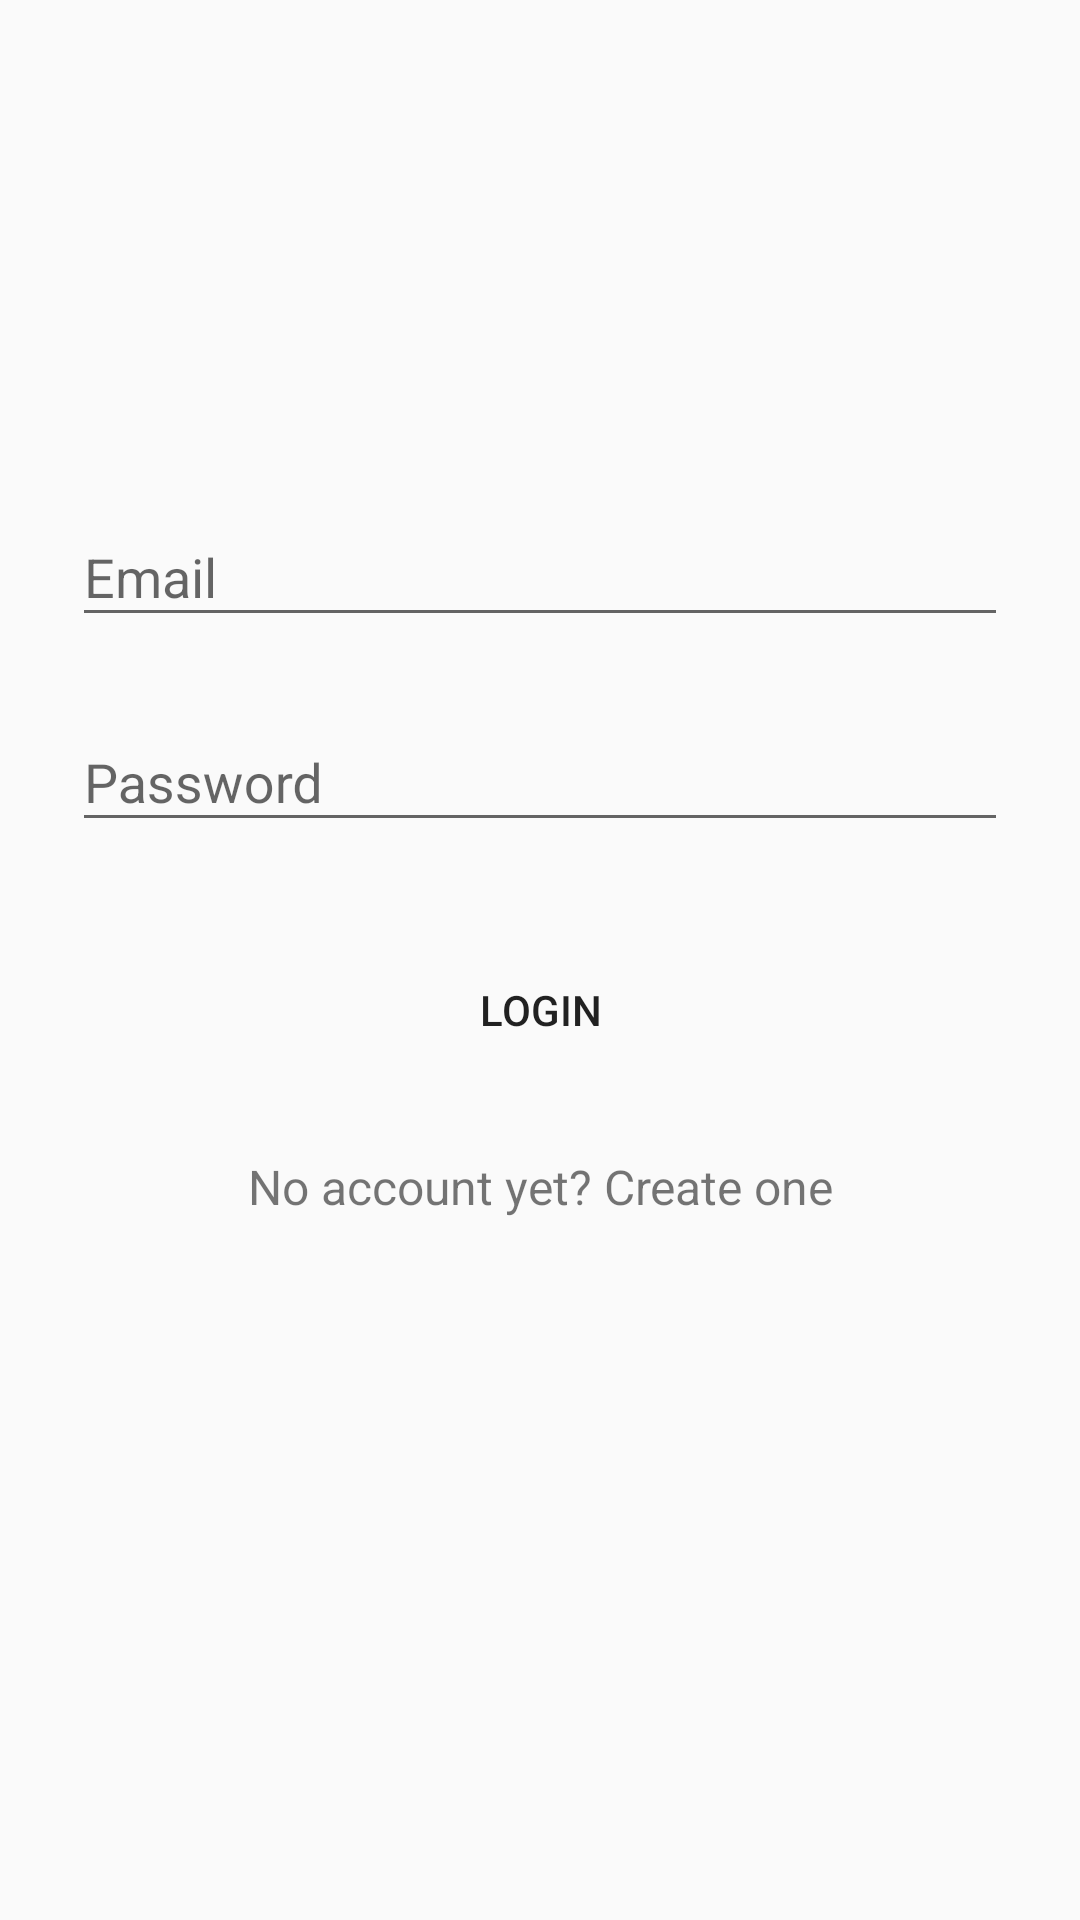

Write the Android layout XML for this screen, with the resource values it uses.
<!-- AndroidManifest.xml: application theme AppTheme -->
<!-- res/layout/activity_login.xml -->
<?xml version="1.0" encoding="utf-8"?>
<ScrollView xmlns:android="http://schemas.android.com/apk/res/android"
    android:layout_width="match_parent"
    android:layout_height="wrap_content"
    xmlns:tools="http://schemas.android.com/tools"
    android:fitsSystemWindows="true"
    tools:context=".ui.activities.LoginActivity">

    <LinearLayout
        android:layout_width="match_parent"
        android:layout_height="wrap_content"
        android:orientation="vertical"
        android:paddingLeft="24dp"
        android:paddingTop="56dp"
        android:paddingRight="24dp">

        <ImageView
            android:layout_width="wrap_content"
            android:layout_height="72dp"
            android:layout_gravity="center_horizontal"
            android:layout_marginBottom="24dp"
            android:src="@drawable/logo" />


        <com.google.android.material.textfield.TextInputLayout
            android:layout_width="match_parent"
            android:layout_height="wrap_content"
            android:layout_marginTop="8dp"
            android:layout_marginBottom="8dp">

            <EditText
                android:id="@+id/liEmail"
                android:layout_width="match_parent"
                android:layout_height="wrap_content"
                android:hint="Email"
                android:inputType="textEmailAddress" />
        </com.google.android.material.textfield.TextInputLayout>


        <com.google.android.material.textfield.TextInputLayout
            android:layout_width="match_parent"
            android:layout_height="wrap_content"
            android:layout_marginTop="8dp"
            android:layout_marginBottom="8dp">

            <EditText
                android:id="@+id/liPassword"
                android:layout_width="match_parent"
                android:layout_height="wrap_content"
                android:hint="Password"
                android:inputType="textPassword" />
        </com.google.android.material.textfield.TextInputLayout>

        <Button
            android:id="@+id/liLogin"
            android:layout_width="fill_parent"
            android:layout_height="wrap_content"
            android:layout_marginTop="24dp"
            android:layout_marginBottom="24dp"
            android:padding="12dp"
            android:background="?android:selectableItemBackground"
            android:text="Login" />

        <TextView
            android:id="@+id/regUser"
            android:layout_width="fill_parent"
            android:layout_height="wrap_content"
            android:layout_marginBottom="24dp"
            android:gravity="center"
            android:text="No account yet? Create one"
            android:textSize="16dip" />

    </LinearLayout>
</ScrollView>
<!-- resources referenced by this layout -->
<resources>
  <style name="AppTheme" parent="Theme.AppCompat.Light.DarkActionBar">
          
          <item name="colorPrimary">@color/colorPrimary</item>
          <item name="colorPrimaryDark">@color/colorPrimaryDark</item>
          <item name="colorAccent">@color/colorAccent</item>
          <item name="android:windowFullscreen">true</item>
      </style>
  <color name="colorPrimary">#6DD47E</color>
  <color name="colorPrimaryDark">#81C784</color>
  <color name="colorAccent">#93FB1B</color>
</resources>
